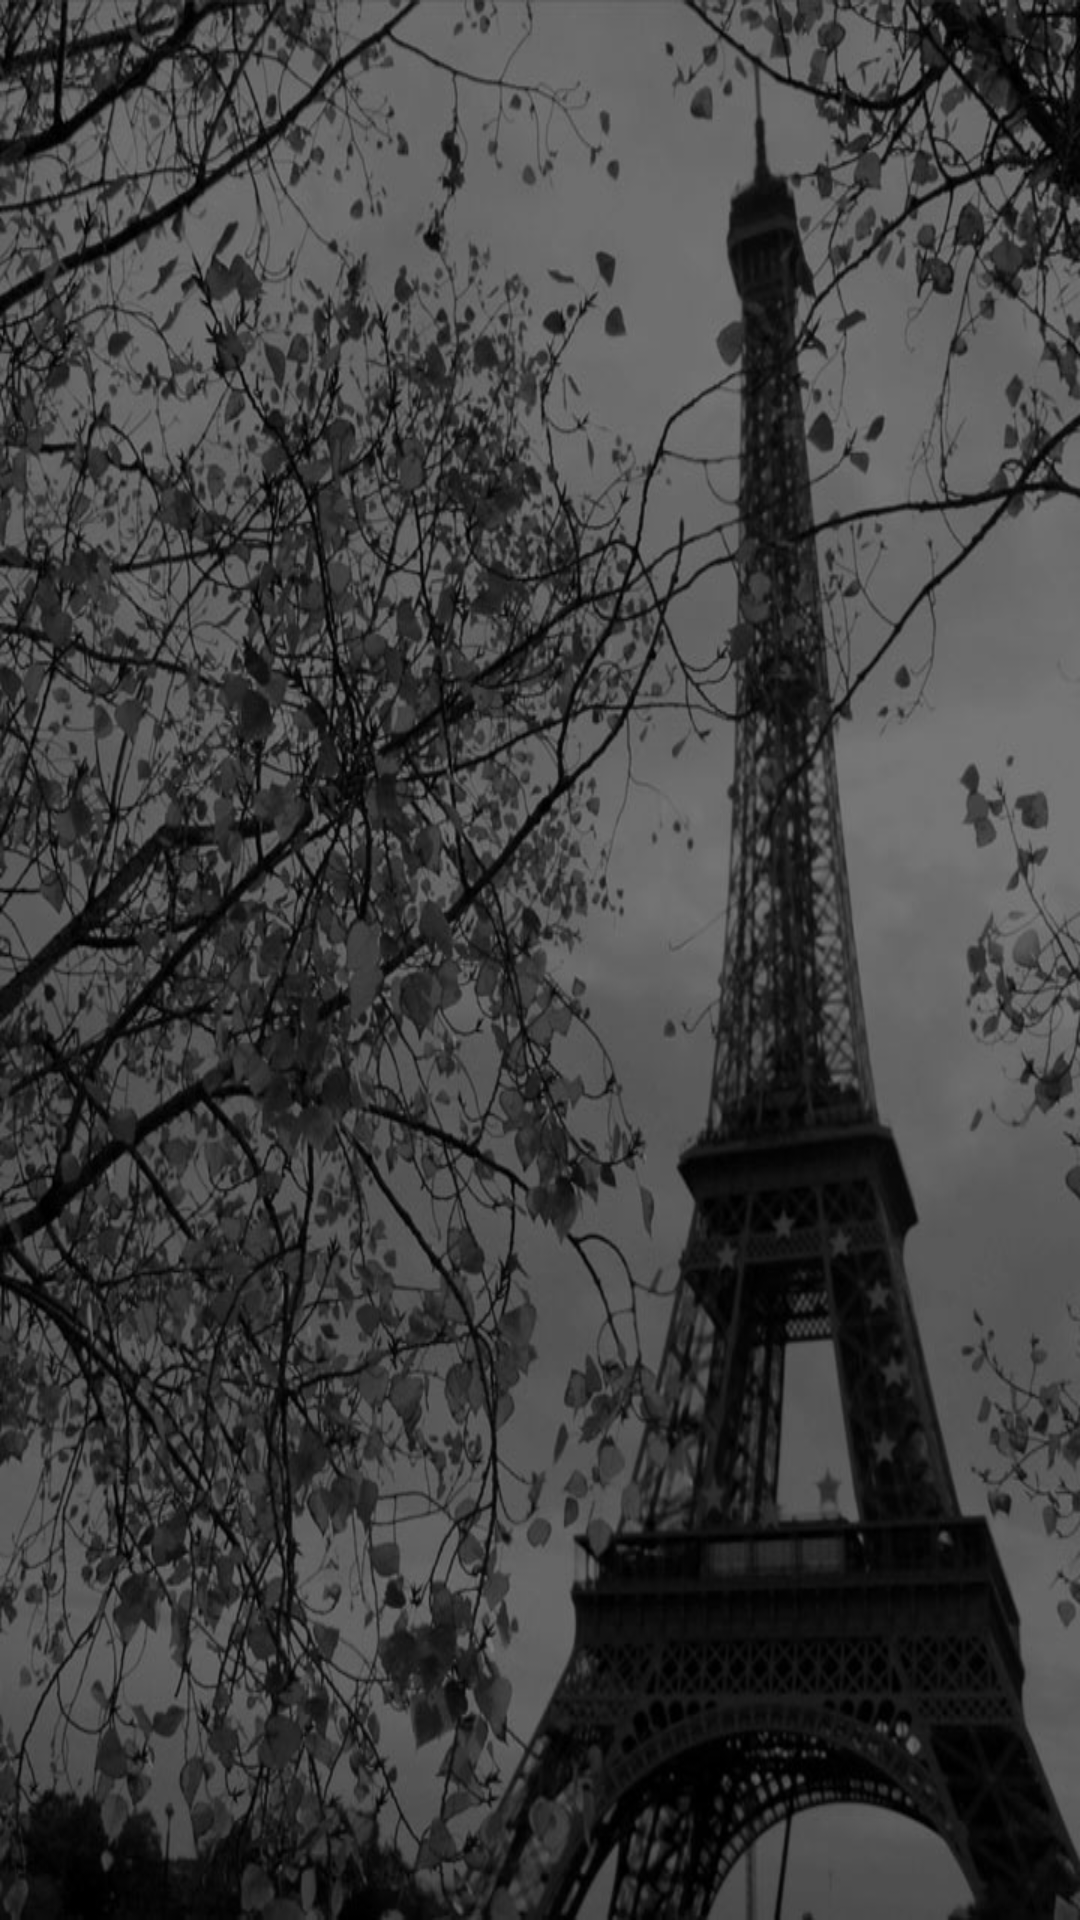

This screen was rendered from an Android layout file. Write that file and the resources it references.
<!-- AndroidManifest.xml: application theme MyTheme -->
<!-- res/layout/fragment_beta.xml -->
<RelativeLayout xmlns:android="http://schemas.android.com/apk/res/android"
    xmlns:tools="http://schemas.android.com/tools" android:layout_width="match_parent"
    android:layout_height="match_parent" android:paddingLeft="@dimen/activity_horizontal_margin"
    android:paddingRight="@dimen/activity_horizontal_margin"
    android:paddingTop="@dimen/activity_vertical_margin"
    android:paddingBottom="@dimen/activity_vertical_margin"
    tools:context=".MainActivity$PlaceholderFragment"
    android:background="@drawable/bg_launch_paris">

</RelativeLayout>
<!-- resources referenced by this layout -->
<resources>
  <dimen name="activity_horizontal_margin">16dp</dimen>
  <dimen name="activity_vertical_margin">16dp</dimen>
  <!-- drawable bg_launch_paris: jpg bitmap (drawable-xhdpi, 134142 bytes) -->
  <style name="MyTheme" parent="@android:style/Theme.Holo.Light">
          <item name="android:actionBarStyle">@style/MyActionBar</item>
          
          <item name="android:homeAsUpIndicator">@drawable/icon_actionbar</item>
      </style>
  <style name="MyActionBar" parent="@android:style/Widget.Holo.Light.ActionBar">
          <item name="android:background">@color/primary_dark</item>
          <item name="android:typeface">monospace</item>
          <item name="android:icon">@android:color/transparent</item>
          
          
          <item name="android:titleTextStyle">@style/MyActionBarTitleText</item>
      </style>
  <!-- drawable icon_actionbar: png bitmap (drawable-xhdpi, 138 bytes) -->
  <item name="primary_dark" type="color">#0288D1</item>
  <style name="MyActionBarTitleText" parent="@android:style/TextAppearance.Holo.Widget.ActionBar.Title">
          <item name="android:textColor">@color/icons</item>
      </style>
  <item name="icons" type="color">#FFFFFF</item>
</resources>
